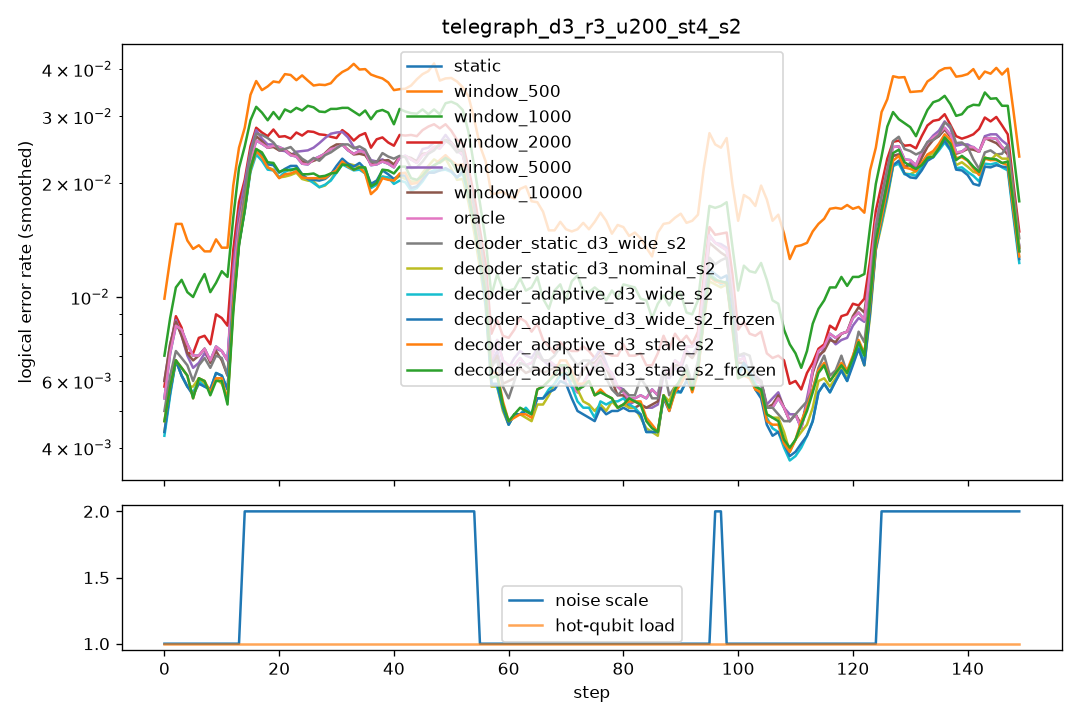

The data file committed next to this chart (first rows):
step, scale, n_hot, hot_p, static, window_500, window_1000, window_2000, window_5000, window_10000, oracle, decoder_static_d3_wide_s2, decoder_static_d3_nominal_s2, decoder_adaptive_d3_wide_s2, decoder_adaptive_d3_wide_s2_frozen, decoder_adaptive_d3_stale_s2, decoder_adaptive_d3_stale_s2_frozen
0, 1.0, 0, 0.0, 0.0085, 0.0145, 0.012, 0.0105, 0.0105, 0.0105, 0.0085, 0.0085, 0.0085, 0.008, 0.008, 0.0075, 0.0075
1, 1.0, 0, 0.0, 0.0095, 0.018, 0.013, 0.011, 0.011, 0.011, 0.0095, 0.0085, 0.008, 0.008, 0.008, 0.008, 0.008
2, 1.0, 0, 0.0, 0.009, 0.017, 0.01, 0.0075, 0.0085, 0.0085, 0.009, 0.008, 0.0055, 0.0055, 0.006, 0.008, 0.008
3, 1.0, 0, 0.0, 0.0085, 0.0135, 0.009, 0.0075, 0.0075, 0.0075, 0.0085, 0.006, 0.006, 0.006, 0.006, 0.0055, 0.0055
4, 1.0, 0, 0.0, 0.0065, 0.015, 0.009, 0.008, 0.006, 0.0055, 0.0065, 0.005, 0.006, 0.0065, 0.006, 0.005, 0.005
5, 1.0, 0, 0.0, 0.0075, 0.0145, 0.0145, 0.0075, 0.0065, 0.007, 0.0075, 0.007, 0.0055, 0.005, 0.005, 0.006, 0.006
6, 1.0, 0, 0.0, 0.006, 0.0105, 0.009, 0.005, 0.0065, 0.007, 0.006, 0.007, 0.006, 0.006, 0.006, 0.0065, 0.0065
7, 1.0, 0, 0.0, 0.0065, 0.0135, 0.0085, 0.0075, 0.006, 0.007, 0.0065, 0.005, 0.0055, 0.0045, 0.0045, 0.004, 0.004
8, 1.0, 0, 0.0, 0.0085, 0.015, 0.013, 0.011, 0.0085, 0.0085, 0.0085, 0.009, 0.0075, 0.008, 0.008, 0.009, 0.009
9, 1.0, 0, 0.0, 0.008, 0.0125, 0.0125, 0.0085, 0.008, 0.007, 0.008, 0.0065, 0.005, 0.0055, 0.0055, 0.0045, 0.0045
10, 1.0, 0, 0.0, 0.005, 0.0145, 0.0085, 0.0055, 0.005, 0.004, 0.005, 0.005, 0.0045, 0.0045, 0.0045, 0.004, 0.0035
11, 1.0, 0, 0.0, 0.009, 0.0155, 0.012, 0.0125, 0.009, 0.0095, 0.009, 0.0095, 0.008, 0.009, 0.009, 0.009, 0.009
12, 1.0, 0, 0.0, 0.0055, 0.01, 0.0125, 0.0065, 0.0055, 0.005, 0.0055, 0.0045, 0.0045, 0.004, 0.004, 0.004, 0.004
13, 1.0, 0, 0.0, 0.0065, 0.015, 0.011, 0.009, 0.0065, 0.0055, 0.0065, 0.0055, 0.005, 0.0055, 0.0055, 0.005, 0.005
14, 2.0, 0, 0.0, 0.0295, 0.0435, 0.037, 0.033, 0.0335, 0.03, 0.0295, 0.025, 0.0245, 0.025, 0.025, 0.0255, 0.024
15, 2.0, 0, 0.0, 0.0265, 0.04, 0.037, 0.028, 0.0285, 0.0285, 0.0265, 0.028, 0.027, 0.026, 0.0255, 0.026, 0.0265
16, 2.0, 0, 0.0, 0.0255, 0.0315, 0.0275, 0.0255, 0.0255, 0.0255, 0.0255, 0.0305, 0.0255, 0.024, 0.025, 0.025, 0.025
17, 2.0, 0, 0.0, 0.026, 0.041, 0.034, 0.0295, 0.0275, 0.0265, 0.026, 0.0305, 0.0275, 0.0265, 0.0285, 0.027, 0.0285
18, 2.0, 0, 0.0, 0.022, 0.03, 0.0235, 0.024, 0.023, 0.0225, 0.022, 0.021, 0.0185, 0.0175, 0.018, 0.018, 0.019
19, 2.0, 0, 0.0, 0.027, 0.0335, 0.0315, 0.029, 0.0265, 0.026, 0.027, 0.024, 0.02, 0.0205, 0.021, 0.021, 0.0215
20, 2.0, 0, 0.0, 0.0235, 0.044, 0.03, 0.025, 0.024, 0.0235, 0.0235, 0.0255, 0.0185, 0.02, 0.0195, 0.019, 0.0195
21, 2.0, 0, 0.0, 0.027, 0.037, 0.035, 0.031, 0.0255, 0.026, 0.027, 0.027, 0.024, 0.0235, 0.0245, 0.023, 0.0245
22, 2.0, 0, 0.0, 0.025, 0.04, 0.0275, 0.0235, 0.023, 0.024, 0.025, 0.025, 0.0225, 0.022, 0.0235, 0.022, 0.0225
23, 2.0, 0, 0.0, 0.02, 0.0395, 0.0325, 0.0245, 0.0225, 0.023, 0.02, 0.0215, 0.019, 0.021, 0.0205, 0.0205, 0.0205
24, 2.0, 0, 0.0, 0.023, 0.0325, 0.029, 0.027, 0.0235, 0.023, 0.023, 0.0255, 0.021, 0.0225, 0.023, 0.0215, 0.021
25, 2.0, 0, 0.0, 0.0225, 0.038, 0.034, 0.03, 0.0265, 0.022, 0.0225, 0.021, 0.02, 0.0195, 0.0195, 0.0205, 0.021
26, 2.0, 0, 0.0, 0.022, 0.0425, 0.0325, 0.0285, 0.026, 0.022, 0.022, 0.023, 0.02, 0.019, 0.019, 0.019, 0.0205
27, 2.0, 0, 0.0, 0.0245, 0.034, 0.032, 0.027, 0.0235, 0.023, 0.0245, 0.0225, 0.0215, 0.0205, 0.0205, 0.0215, 0.0225
28, 2.0, 0, 0.0, 0.0235, 0.034, 0.031, 0.024, 0.0245, 0.0245, 0.0235, 0.0245, 0.0185, 0.0185, 0.02, 0.0205, 0.021
29, 2.0, 0, 0.0, 0.025, 0.0335, 0.025, 0.025, 0.027, 0.0245, 0.025, 0.0235, 0.0175, 0.02, 0.0225, 0.0215, 0.019
30, 2.0, 0, 0.0, 0.0245, 0.0375, 0.0335, 0.0295, 0.0305, 0.026, 0.0245, 0.025, 0.021, 0.021, 0.0205, 0.0205, 0.0215
31, 2.0, 0, 0.0, 0.0255, 0.0445, 0.0355, 0.027, 0.0295, 0.026, 0.0255, 0.025, 0.0235, 0.0215, 0.022, 0.022, 0.022
32, 2.0, 0, 0.0, 0.0255, 0.0415, 0.032, 0.026, 0.0245, 0.0255, 0.0255, 0.0255, 0.027, 0.0255, 0.026, 0.0235, 0.023
33, 2.0, 0, 0.0, 0.026, 0.0395, 0.032, 0.0305, 0.025, 0.0245, 0.026, 0.0275, 0.024, 0.024, 0.025, 0.0265, 0.0265
34, 2.0, 0, 0.0, 0.0205, 0.037, 0.025, 0.0215, 0.0225, 0.0205, 0.0205, 0.0235, 0.017, 0.018, 0.019, 0.018, 0.0185
35, 2.0, 0, 0.0, 0.022, 0.044, 0.03, 0.0245, 0.023, 0.0225, 0.022, 0.022, 0.02, 0.019, 0.0185, 0.0185, 0.0185
36, 2.0, 0, 0.0, 0.0275, 0.0375, 0.032, 0.031, 0.027, 0.0265, 0.0275, 0.0265, 0.0225, 0.022, 0.0245, 0.0235, 0.0235
37, 2.0, 0, 0.0, 0.0245, 0.042, 0.0365, 0.028, 0.024, 0.0245, 0.0245, 0.023, 0.023, 0.023, 0.022, 0.0195, 0.023
38, 2.0, 0, 0.0, 0.017, 0.033, 0.024, 0.019, 0.0185, 0.0185, 0.017, 0.019, 0.016, 0.015, 0.0155, 0.014, 0.0145
39, 2.0, 0, 0.0, 0.021, 0.0345, 0.032, 0.028, 0.0215, 0.022, 0.021, 0.023, 0.02, 0.02, 0.021, 0.021, 0.0205
40, 2.0, 0, 0.0, 0.024, 0.042, 0.0315, 0.026, 0.0245, 0.023, 0.024, 0.0285, 0.0225, 0.024, 0.025, 0.025, 0.027
41, 2.0, 0, 0.0, 0.026, 0.033, 0.0295, 0.027, 0.0245, 0.027, 0.026, 0.024, 0.0215, 0.0215, 0.022, 0.0225, 0.023
42, 2.0, 0, 0.0, 0.022, 0.0335, 0.026, 0.0255, 0.0215, 0.0215, 0.022, 0.0215, 0.0215, 0.019, 0.019, 0.019, 0.021
43, 2.0, 0, 0.0, 0.024, 0.034, 0.038, 0.0275, 0.0245, 0.024, 0.024, 0.021, 0.019, 0.017, 0.018, 0.0185, 0.019
44, 2.0, 0, 0.0, 0.022, 0.035, 0.0295, 0.0275, 0.023, 0.022, 0.022, 0.022, 0.018, 0.019, 0.0205, 0.0215, 0.0205
45, 2.0, 0, 0.0, 0.0215, 0.0455, 0.03, 0.0265, 0.022, 0.022, 0.0215, 0.021, 0.021, 0.019, 0.0175, 0.018, 0.0195
46, 2.0, 0, 0.0, 0.0235, 0.04, 0.029, 0.026, 0.0235, 0.0245, 0.0235, 0.0245, 0.0215, 0.023, 0.023, 0.023, 0.022
47, 2.0, 0, 0.0, 0.0275, 0.0395, 0.03, 0.0305, 0.03, 0.027, 0.0275, 0.0255, 0.027, 0.023, 0.0235, 0.0235, 0.0235
48, 2.0, 0, 0.0, 0.026, 0.0375, 0.0335, 0.0305, 0.0255, 0.0245, 0.026, 0.0265, 0.0235, 0.0225, 0.022, 0.0225, 0.0235
49, 2.0, 0, 0.0, 0.026, 0.0445, 0.034, 0.0295, 0.027, 0.0265, 0.026, 0.0245, 0.0225, 0.0205, 0.0205, 0.024, 0.023
50, 2.0, 0, 0.0, 0.0205, 0.025, 0.0255, 0.023, 0.0215, 0.0225, 0.0205, 0.026, 0.0185, 0.019, 0.019, 0.022, 0.0215
51, 2.0, 0, 0.0, 0.029, 0.0425, 0.0395, 0.0295, 0.03, 0.0295, 0.029, 0.0275, 0.0245, 0.0235, 0.0245, 0.0265, 0.025
52, 2.0, 0, 0.0, 0.026, 0.04, 0.0315, 0.025, 0.024, 0.025, 0.026, 0.0215, 0.02, 0.0215, 0.0215, 0.0195, 0.021
53, 2.0, 0, 0.0, 0.02, 0.0335, 0.031, 0.023, 0.0195, 0.0195, 0.02, 0.021, 0.0165, 0.019, 0.018, 0.0195, 0.017
54, 2.0, 0, 0.0, 0.024, 0.038, 0.0285, 0.0265, 0.0235, 0.0235, 0.024, 0.0275, 0.023, 0.023, 0.0245, 0.0245, 0.025
55, 1.0, 0, 0.0, 0.0045, 0.0155, 0.006, 0.0055, 0.005, 0.0045, 0.0045, 0.005, 0.005, 0.005, 0.005, 0.005, 0.005
56, 1.0, 0, 0.0, 0.0105, 0.0205, 0.0135, 0.0125, 0.0105, 0.0105, 0.0105, 0.0115, 0.0095, 0.0095, 0.0095, 0.01, 0.01
57, 1.0, 0, 0.0, 0.007, 0.018, 0.0095, 0.0075, 0.005, 0.006, 0.007, 0.0065, 0.0055, 0.006, 0.006, 0.006, 0.006
58, 1.0, 0, 0.0, 0.007, 0.022, 0.013, 0.009, 0.0065, 0.0065, 0.007, 0.0055, 0.004, 0.004, 0.004, 0.0055, 0.005
59, 1.0, 0, 0.0, 0.0055, 0.0175, 0.0085, 0.0055, 0.0065, 0.005, 0.0055, 0.0045, 0.005, 0.005, 0.005, 0.005, 0.0045
... 90 more rows
